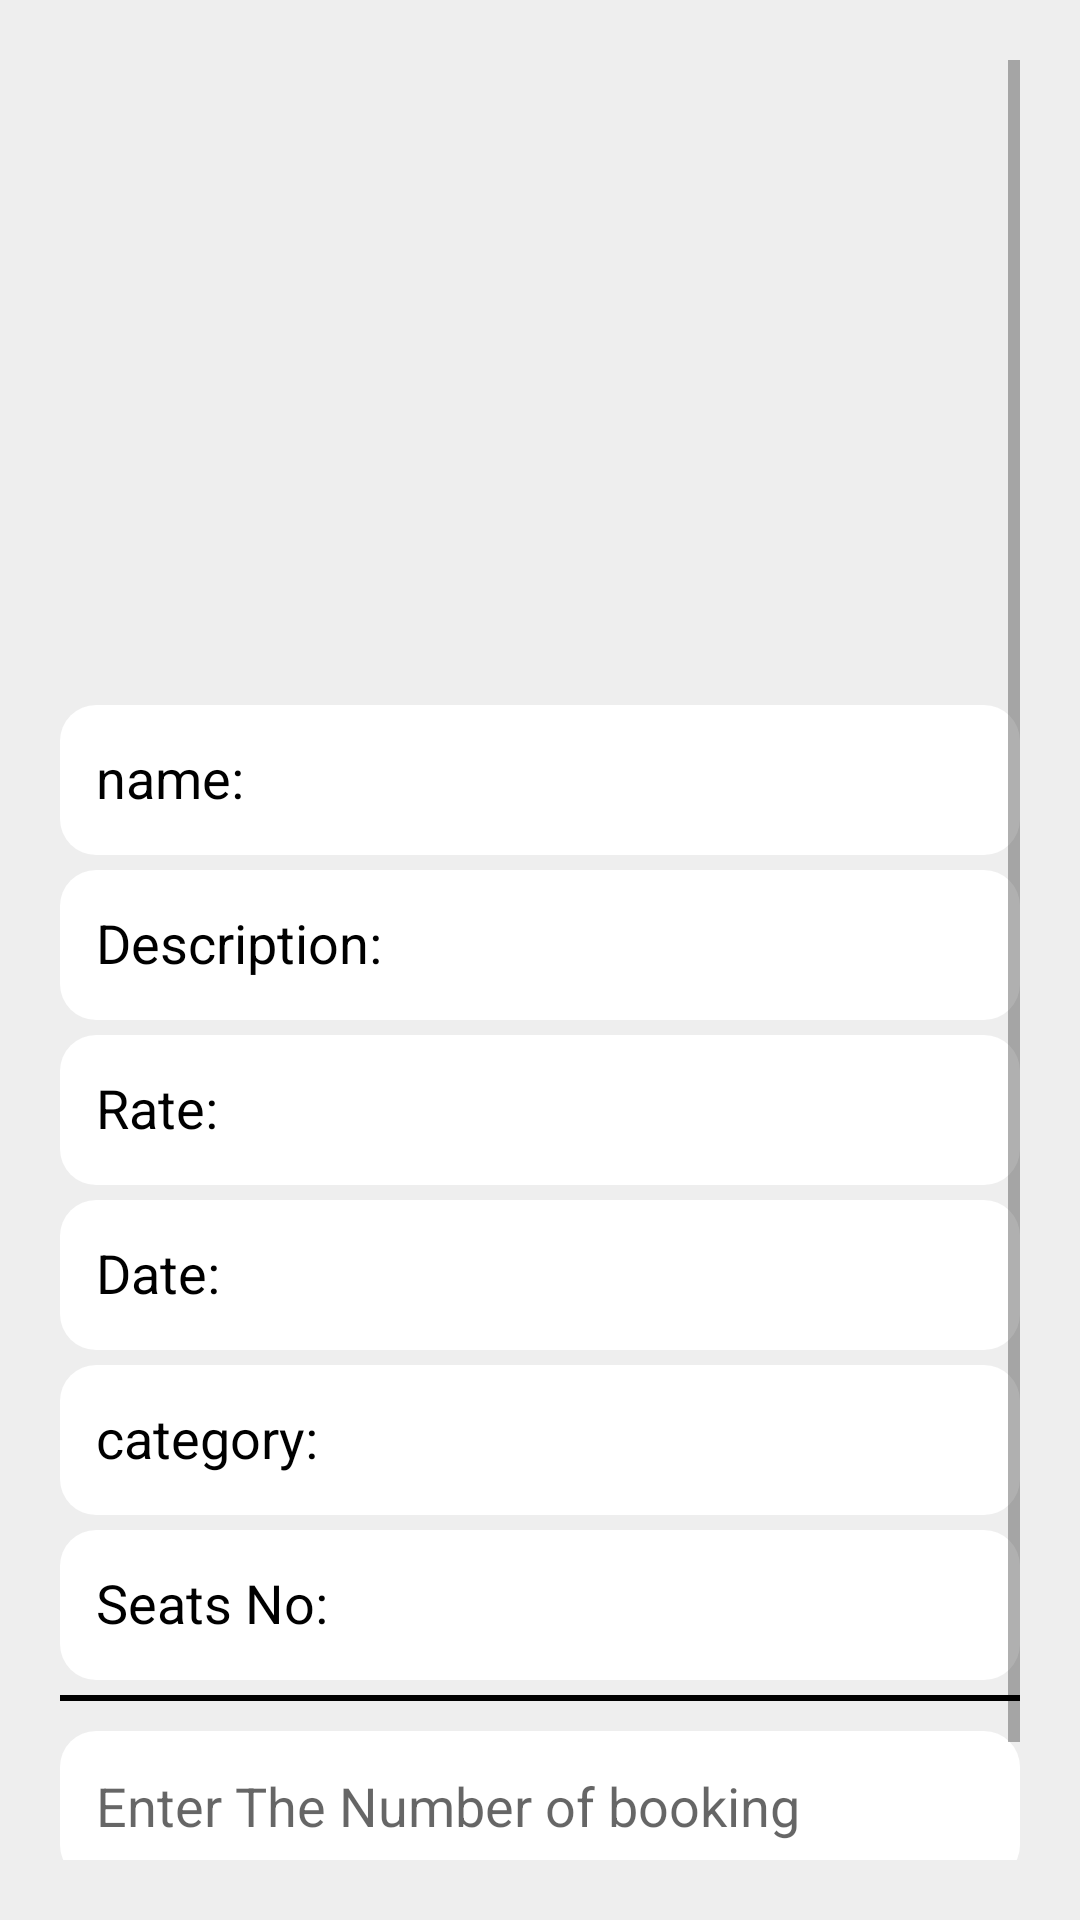

The Android layout XML behind this screen, and the referenced resources:
<!-- AndroidManifest.xml: application theme Theme.MovieTicketBookingSystem -->
<!-- res/layout/activity_view_movie_details.xml -->
<?xml version="1.0" encoding="utf-8"?>
<ScrollView xmlns:android="http://schemas.android.com/apk/res/android"
    xmlns:app="http://schemas.android.com/apk/res-auto"
    xmlns:tools="http://schemas.android.com/tools"
    android:layout_width="match_parent"
    android:layout_height="match_parent"
    android:background="@color/screenBackgroud"
    android:orientation="vertical"
    android:padding="20dp"
    android:layoutDirection="ltr"
    >

    <LinearLayout
        android:layout_width="match_parent"
        android:layout_height="match_parent"
        android:orientation="vertical">


        <ImageView
            android:id="@+id/detailsMovieIv"
            android:layout_width="match_parent"
            android:layout_height="200dp"
            android:scaleType="fitXY"
            tools:src="@color/purple_700" />

        <TextView
            android:id="@+id/detailsNameTv"
            android:layout_width="match_parent"
            android:layout_height="wrap_content"
            android:layout_marginTop="15dp"
            android:background="@drawable/tv_background"
            android:ems="10"
            android:hint="Enter Movie Name"
            android:padding="@dimen/EtPadding"
            android:text="name: "
            android:textColor="@color/black"
            android:textSize="18sp" />

        <TextView
            android:id="@+id/detailsDescriptionTv"
            android:layout_width="match_parent"
            android:layout_height="wrap_content"
            android:layout_marginTop="5dp"
            android:background="@drawable/tv_background"
            android:ems="10"
            android:padding="@dimen/EtPadding"
            android:text="Description: "
            android:textColor="@color/black"
            android:textSize="18sp" />

        <TextView
            android:id="@+id/detailsRateTv"
            android:layout_width="match_parent"
            android:layout_height="wrap_content"
            android:layout_marginTop="5dp"
            android:background="@drawable/tv_background"
            android:ems="10"
            android:padding="@dimen/EtPadding"
            android:text="Rate: "
            android:textColor="@color/black"
            android:textSize="18sp" />

        <TextView
            android:id="@+id/detailsDateTv"
            android:layout_width="match_parent"
            android:layout_height="wrap_content"
            android:layout_marginTop="5dp"
            android:background="@drawable/tv_background"
            android:ems="10"
            android:padding="@dimen/EtPadding"
            android:text="Date: "
            android:textColor="@color/black"
            android:textSize="18sp" />

        <TextView
            android:id="@+id/detailsCategoryTv"
            android:layout_width="match_parent"
            android:layout_height="wrap_content"
            android:layout_marginTop="5dp"
            android:background="@drawable/tv_background"
            android:ems="10"
            android:padding="@dimen/EtPadding"
            android:text="category: "
            android:textColor="@color/black"
            android:textSize="18sp" />

        <TextView
            android:id="@+id/detailsSetsNumTv"
            android:layout_width="match_parent"
            android:layout_height="wrap_content"
            android:layout_marginTop="5dp"
            android:background="@drawable/tv_background"
            android:ems="10"
            android:padding="@dimen/EtPadding"
            android:text="Seats No: "
            android:textColor="@color/black"
            android:textSize="18sp" />

        <View
            android:id="@+id/divider"
            android:layout_width="match_parent"
            android:layout_height="2dp"
            android:layout_marginTop="5dp"
            android:background="@color/black" />

        <EditText
            android:id="@+id/detailsTicketsTv"
            android:layout_width="match_parent"
            android:layout_height="wrap_content"
            android:layout_marginTop="10dp"
            android:background="@drawable/tv_background"
            android:ems="10"
            android:hint="Enter The Number of booking"
            android:inputType="number"
            android:padding="@dimen/EtPadding"
            android:textColor="@color/black"
            android:textSize="18sp" />

        <Button
            android:id="@+id/detailsBt"
            android:layout_width="wrap_content"
            android:layout_height="wrap_content"
            android:layout_gravity="center"
            android:layout_marginTop="10dp"
            android:padding="10dp"
            android:text="Book a Ticket"
            android:textAllCaps="false"
            android:textSize="18sp" />

    </LinearLayout>

</ScrollView>
<!-- resources referenced by this layout -->
<resources>
  <color name="black">#FF000000</color>
  <color name="purple_700">#A000BB</color>
  <color name="screenBackgroud">#EEEEEE</color>
  <dimen name="EtPadding">12dp</dimen>
  <!-- drawable tv_background (drawable) -->
  <?xml version="1.0" encoding="utf-8"?>
  <shape xmlns:android="http://schemas.android.com/apk/res/android">
      <corners android:radius="12dp"/>
      <solid android:color="@color/white"/>
      <size android:height="50dp" android:width="380dp"/>
  
  </shape>
  <style name="Theme.MovieTicketBookingSystem" parent="Theme.AppCompat.Light.DarkActionBar">
          
          <item name="colorPrimary">@color/purple_500</item>
          <item name="colorPrimaryVariant">@color/purple_700</item>
          <item name="colorOnPrimary">@color/white</item>
          
          <item name="colorSecondary">@color/teal_200</item>
          <item name="colorSecondaryVariant">@color/teal_700</item>
          <item name="colorOnSecondary">@color/black</item>
          
          <item name="android:statusBarColor">?attr/colorPrimaryVariant</item>
          
      </style>
  <color name="white">#FFFFFFFF</color>
  <color name="purple_500">#E54BFF</color>
  <color name="teal_200">#FF03DAC5</color>
  <color name="teal_700">#FF018786</color>
</resources>
